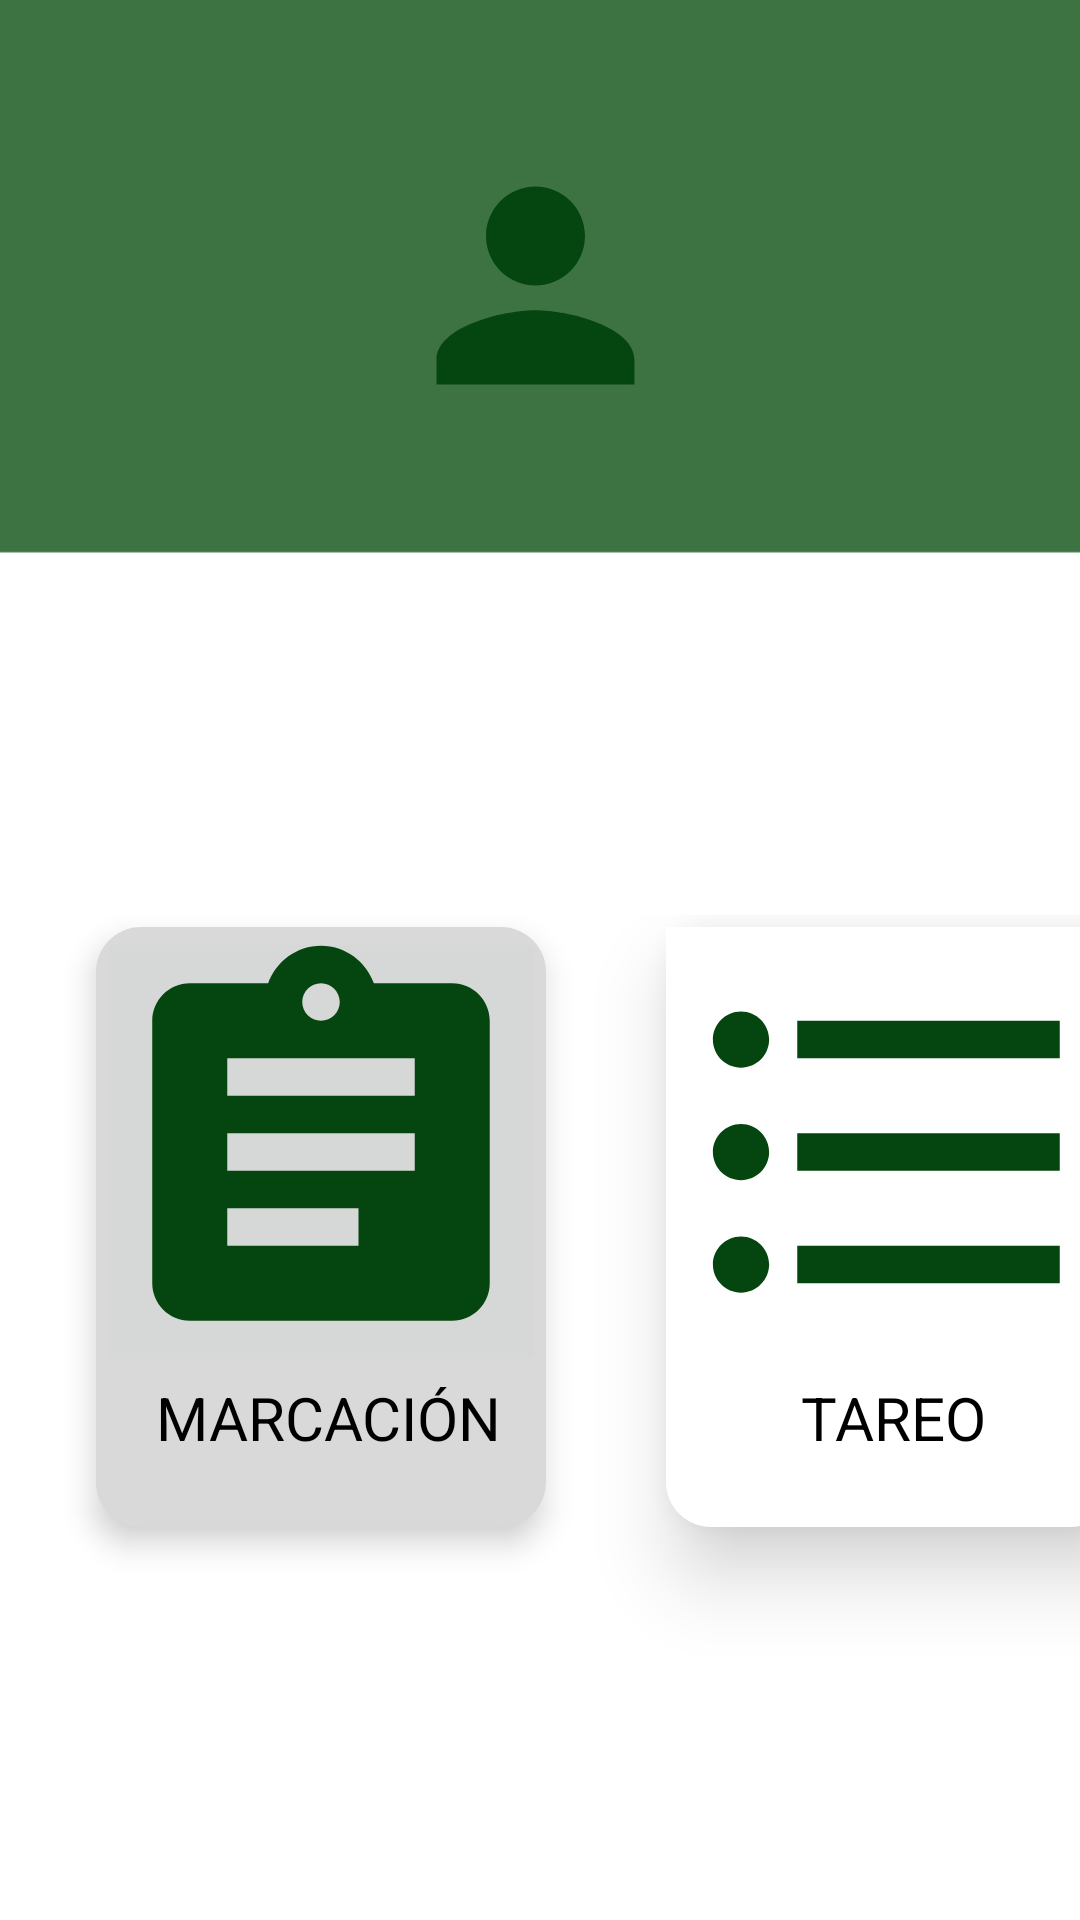

Write the Android layout XML for this screen, with the resource values it uses.
<!-- AndroidManifest.xml: application theme Theme.AppCompat.DayNight.NoActionBar -->
<!-- res/layout/activity_home.xml -->
<?xml version="1.0" encoding="utf-8"?>
<RelativeLayout xmlns:android="http://schemas.android.com/apk/res/android"
    xmlns:app="http://schemas.android.com/apk/res-auto"
    xmlns:tools="http://schemas.android.com/tools"
    android:layout_width="match_parent"
    android:layout_height="match_parent"
    tools:context=".HomeActivity"
    android:background="@drawable/fondo">

    <ImageView
        android:id="@+id/imagelogo"
        android:layout_width="150dp"
        android:layout_height="150dp"
        android:layout_alignParentStart="true"
        android:layout_alignParentTop="true"
        android:layout_alignParentEnd="true"
        android:layout_marginStart="129dp"
        android:layout_marginTop="20dp"
        android:layout_marginEnd="132dp"
        android:src="@drawable/ic_baseline_person_24" />

    <TextView
        android:id="@+id/txtopc"
        android:layout_width="10dp"
        android:layout_height="50dp"
        android:layout_below="@+id/imagelogo"
        android:layout_alignParentStart="true"
        android:layout_alignParentEnd="true"
        android:layout_marginStart="226dp"
        android:layout_marginTop="5dp"
        android:layout_marginEnd="224dp"
        android:text="OPCIONES"
        android:textColor="@color/white"
        android:textSize="25dp" />

    <androidx.constraintlayout.widget.ConstraintLayout
        android:layout_width="match_parent"
        android:layout_height="500dp"
        android:layout_below="@id/txtopc"
        android:layout_alignParentStart="true"
        android:layout_marginTop="80dp"
        android:layout_alignParentEnd="true"
        android:layout_marginStart="0dp"
        android:layout_marginEnd="0dp">

        <LinearLayout
            android:id="@+id/lmarcacion"
            android:layout_width="150dp"
            android:layout_height="200dp"
            android:layout_alignParentStart="true"
            android:layout_alignParentEnd="true"
            android:layout_marginStart="32dp"
            android:layout_marginTop="4dp"
            android:background="@drawable/login_background"
            android:backgroundTint="@color/gray"
            android:elevation="6dp"
            android:orientation="vertical"
            app:layout_constraintStart_toStartOf="parent"
            app:layout_constraintTop_toTopOf="parent">

            <ImageButton
                android:layout_width="150dp"
                android:layout_height="150dp"
                android:src="@drawable/ic_baseline_assignment_24" />

            <TextView
                android:layout_width="match_parent"
                android:layout_height="match_parent"
                android:paddingStart="20dp"
                android:text="MARCACIÓN"
                android:textColor="@color/black"
                android:textSize="20dp" />

        </LinearLayout>

        <LinearLayout
            android:id="@+id/lreportes"
            android:layout_width="150dp"
            android:layout_height="200dp"
            android:layout_alignParentStart="true"
            android:layout_alignParentEnd="true"
            android:layout_marginStart="40dp"
            android:layout_marginTop="4dp"
            android:background="@drawable/login_background"
            android:elevation="16dp"
            android:orientation="vertical"
            app:layout_constraintStart_toEndOf="@+id/lmarcacion"
            app:layout_constraintTop_toTopOf="parent">

            <ImageButton
                android:layout_width="150dp"
                android:layout_height="150dp"
                android:background="@color/white"
                android:src="@drawable/ic_baseline_list_24" />

            <TextView
                android:layout_width="match_parent"
                android:layout_height="match_parent"
                android:paddingStart="45dp"
                android:text="TAREO"
                android:textColor="@color/black"
                android:textSize="20dp" />
        </LinearLayout>

        <LinearLayout
            android:id="@+id/ltareo"
            android:layout_width="150dp"
            android:layout_height="200dp"
            android:layout_alignParentStart="true"
            android:layout_marginStart="20dp"
            android:layout_marginEnd="32dp"
            android:background="@drawable/login_background"
            android:backgroundTint="@color/gray"
            android:elevation="6dp"
            android:orientation="vertical"
            app:layout_constraintEnd_toEndOf="parent"
            app:layout_constraintStart_toEndOf="@+id/lreportes"
            app:layout_constraintTop_toTopOf="parent">

            <ImageButton
                android:layout_width="150dp"
                android:layout_height="150dp"
                android:src="@drawable/ic_outline_image_24" />

            <TextView
                android:layout_width="match_parent"
                android:layout_height="match_parent"
                android:paddingStart="25dp"
                android:text="REPORTES"
                android:textColor="@color/black"
                android:textSize="22dp" />

        </LinearLayout>


    </androidx.constraintlayout.widget.ConstraintLayout>
</RelativeLayout>
<!-- resources referenced by this layout -->
<resources>
  <color name="black">#FF000000</color>
  <color name="gray">#d9d9d9</color>
  <color name="white">#FFFFFFFF</color>
  <!-- drawable fondo: png bitmap (drawable, 3652 bytes) -->
  <!-- drawable ic_baseline_assignment_24 (drawable) -->
  <vector android:autoMirrored="true" android:height="150dp"
      android:tint="#044510" android:viewportHeight="24"
      android:viewportWidth="24" android:width="150dp" xmlns:android="http://schemas.android.com/apk/res/android">
      <path android:fillColor="@android:color/white" android:pathData="M19,3h-4.18C14.4,1.84 13.3,1 12,1c-1.3,0 -2.4,0.84 -2.82,2L5,3c-1.1,0 -2,0.9 -2,2v14c0,1.1 0.9,2 2,2h14c1.1,0 2,-0.9 2,-2L21,5c0,-1.1 -0.9,-2 -2,-2zM12,3c0.55,0 1,0.45 1,1s-0.45,1 -1,1 -1,-0.45 -1,-1 0.45,-1 1,-1zM14,17L7,17v-2h7v2zM17,13L7,13v-2h10v2zM17,9L7,9L7,7h10v2z"/>
  </vector>
  <!-- drawable ic_baseline_list_24 (drawable) -->
  <vector android:autoMirrored="true" android:height="150dp"
      android:tint="#044510" android:viewportHeight="24"
      android:viewportWidth="24" android:width="150dp" xmlns:android="http://schemas.android.com/apk/res/android">
      <path android:fillColor="@android:color/white" android:pathData="M4,10.5c-0.83,0 -1.5,0.67 -1.5,1.5s0.67,1.5 1.5,1.5 1.5,-0.67 1.5,-1.5 -0.67,-1.5 -1.5,-1.5zM4,4.5c-0.83,0 -1.5,0.67 -1.5,1.5S3.17,7.5 4,7.5 5.5,6.83 5.5,6 4.83,4.5 4,4.5zM4,16.5c-0.83,0 -1.5,0.68 -1.5,1.5s0.68,1.5 1.5,1.5 1.5,-0.68 1.5,-1.5 -0.67,-1.5 -1.5,-1.5zM7,19h14v-2L7,17v2zM7,13h14v-2L7,11v2zM7,5v2h14L21,5L7,5z"/>
  </vector>
  <!-- drawable ic_baseline_person_24 (drawable) -->
  <vector android:height="24dp" android:tint="#044510"
      android:viewportHeight="24" android:viewportWidth="24"
      android:width="24dp" xmlns:android="http://schemas.android.com/apk/res/android">
      <path android:fillColor="@android:color/white" android:pathData="M12,12c2.21,0 4,-1.79 4,-4s-1.79,-4 -4,-4 -4,1.79 -4,4 1.79,4 4,4zM12,14c-2.67,0 -8,1.34 -8,4v2h16v-2c0,-2.66 -5.33,-4 -8,-4z"/>
  </vector>
  <!-- drawable ic_outline_image_24 (drawable) -->
  <vector android:height="150dp" android:tint="#044510"
      android:viewportHeight="24" android:viewportWidth="24"
      android:width="150dp" xmlns:android="http://schemas.android.com/apk/res/android">
      <path android:fillColor="@android:color/white" android:pathData="M19,5v14L5,19L5,5h14m0,-2L5,3c-1.1,0 -2,0.9 -2,2v14c0,1.1 0.9,2 2,2h14c1.1,0 2,-0.9 2,-2L21,5c0,-1.1 -0.9,-2 -2,-2zM14.14,11.86l-3,3.87L9,13.14 6,17h12l-3.86,-5.14z"/>
  </vector>
  <!-- drawable login_background (drawable) -->
  <?xml version="1.0" encoding="utf-8"?>
  <shape xmlns:android="http://schemas.android.com/apk/res/android"
      android:shape="rectangle">
  
      <solid android:color="@color/white" />
      <corners android:radius="15dp" />
      <shadown></shadown>
  </shape>
</resources>
